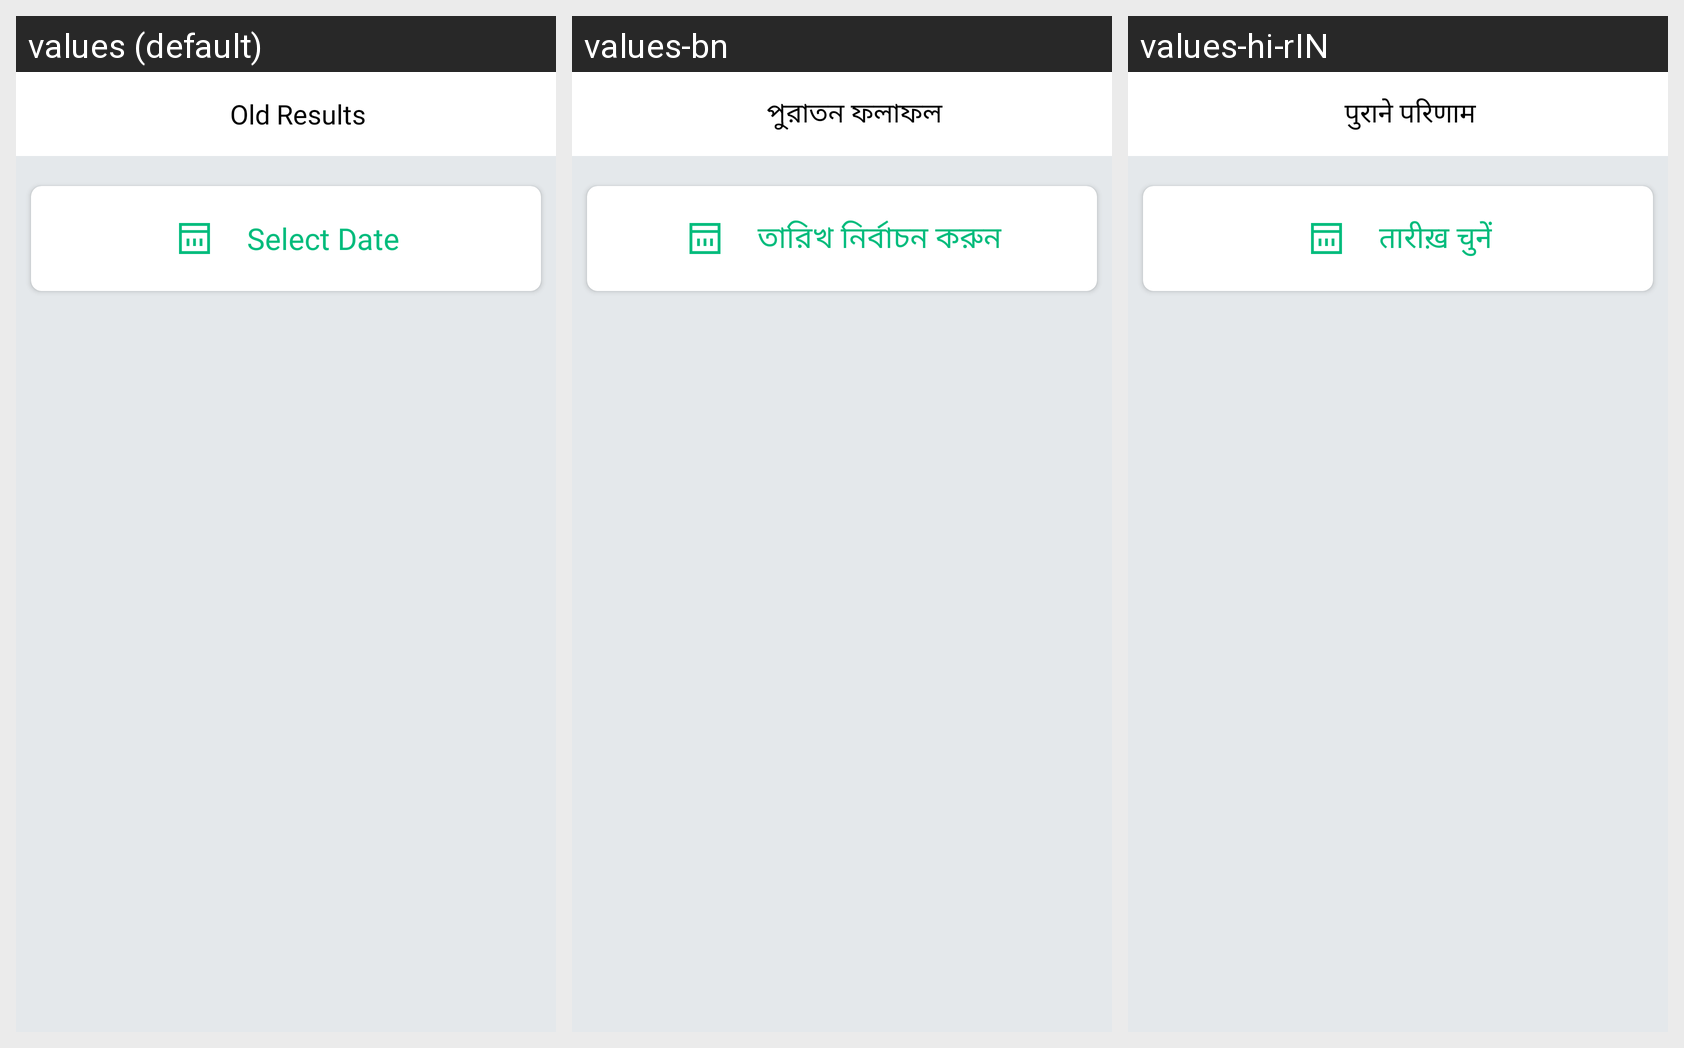

For this localized Android screen grid, give each drawn string resource with its value in every locale shown.
Android screen res/layout/activity_old_results.xml rendered under 3 locales, left to right: values (default), values-bn, values-hi-rIN. Device: Nexus 5 (rendered at 1080×1920; each locale shown at half size, 540×960, under a caption strip naming it); theme Theme.NagaLotteryResult.
Strings drawn on this screen, with the default value and each locale's value (text and hints the layout hard-codes, and strings that could not be matched under every locale, appear in the picture but are not listed):

old_results
  values: Old Results
  values-bn: পুরাতন ফলাফল
  values-hi-rIN: पुराने परिणाम

select_date
  values: Select Date
  values-bn: তারিখ নির্বাচন করুন
  values-hi-rIN: तारीख़ चुनें
